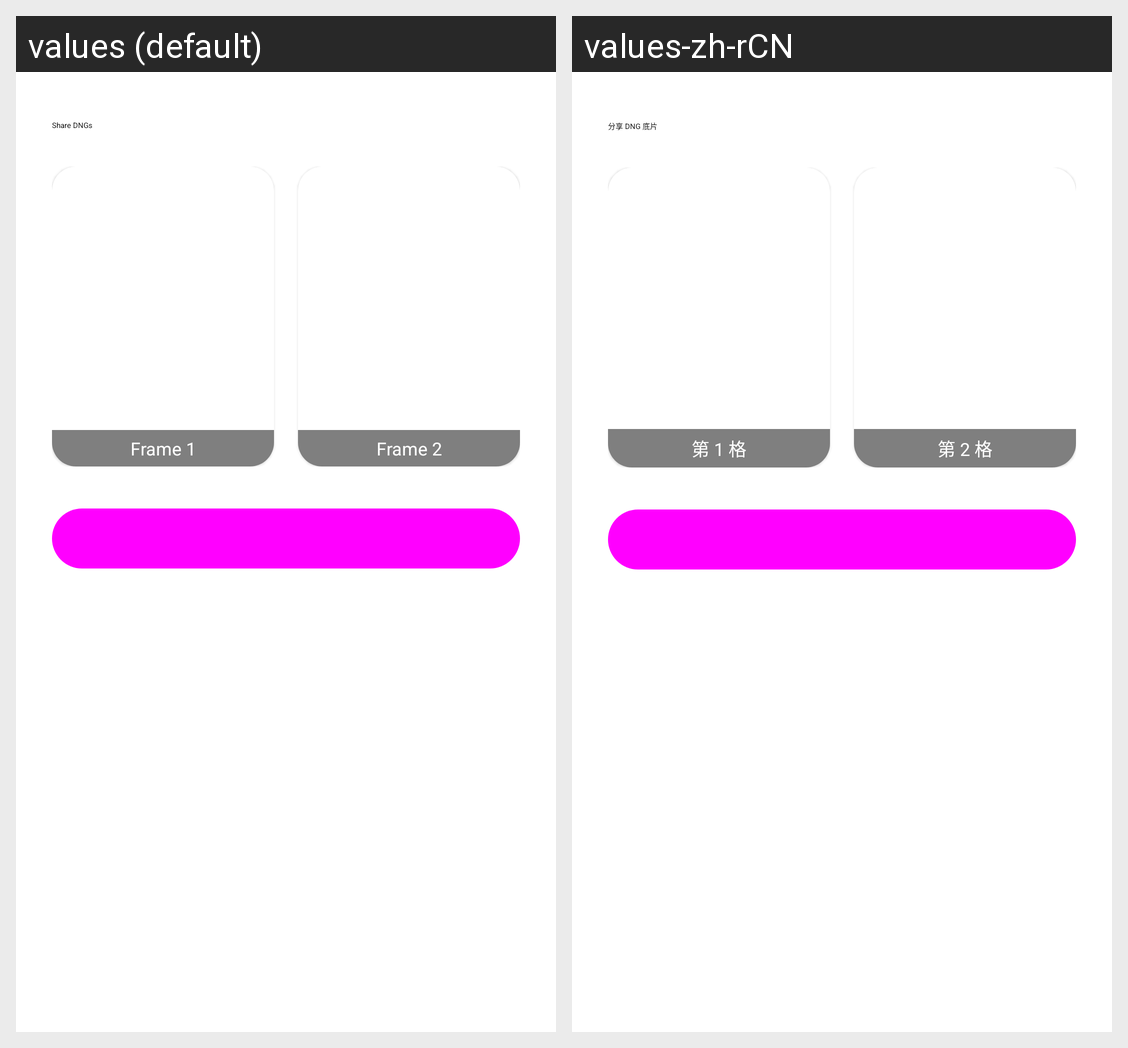

The Android screen above is rendered under two locales of the same app. Produce the string resources it draws, with the default and per-locale values.
Android screen res/layout/layout_hf_share_sheet.xml rendered under 2 locales, left to right: values (default), values-zh-rCN. Device: Nexus 5 (rendered at 1080×1920; each locale shown at half size, 540×960, under a caption strip naming it); theme Theme.MaterialComponents.DayNight.NoActionBar.
Strings drawn on this screen, with the default value and each locale's value (text and hints the layout hard-codes, and strings that could not be matched under every locale, appear in the picture but are not listed):

hf_share_dngs_title
  values: Share DNGs
  values-zh-rCN: 分享 DNG 底片

hf_frame_1
  values: Frame 1
  values-zh-rCN: 第 1 格

hf_frame_2
  values: Frame 2
  values-zh-rCN: 第 2 格
